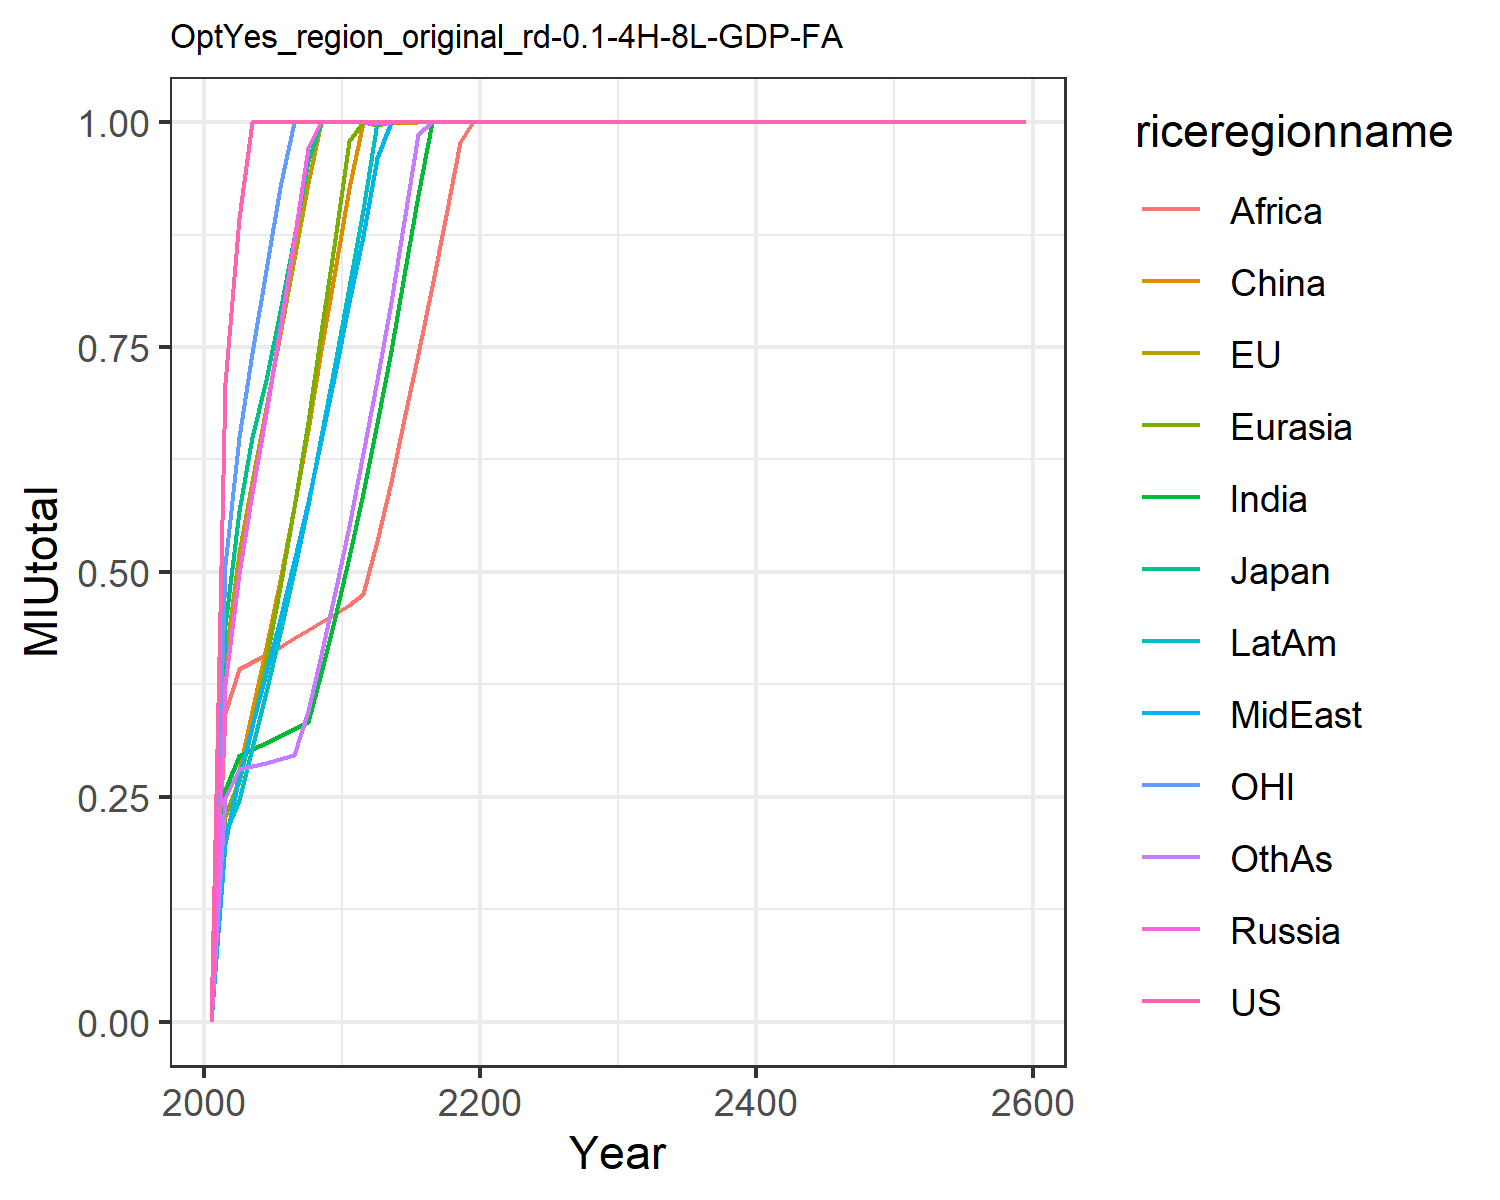

Values plotted in this chart, from the file beside it:
0.0, 0.0, 0.0, 0.0, 0.0, 0.0, 0.0, 0.0, 0.0, 0.0, 0.0, 0.0
0.7102, 0.4012, 0.4413, 0.3756, 0.2282, 0.1976, 0.2573, 0.1997, 0.3431, 0.2099, 0.5073, 0.2485
0.8931, 0.5213, 0.5673, 0.499, 0.2681, 0.2786, 0.2956, 0.2724, 0.3922, 0.2468, 0.6504, 0.2813
1.0, 0.6015, 0.6503, 0.5873, 0.328, 0.3452, 0.3027, 0.3282, 0.4, 0.3046, 0.7438, 0.2844
1.0, 0.682, 0.7137, 0.6769, 0.4019, 0.4158, 0.3093, 0.3877, 0.4071, 0.3661, 0.8358, 0.2871
1.0, 0.7641, 0.7902, 0.7707, 0.4833, 0.491, 0.3174, 0.448, 0.4163, 0.4316, 0.9276, 0.2915
1.0, 0.8479, 0.8718, 0.8691, 0.572, 0.5726, 0.3259, 0.5121, 0.4262, 0.501, 1.0, 0.2965
1.0, 0.9327, 0.9572, 0.9708, 0.6667, 0.6579, 0.3336, 0.5774, 0.4352, 0.5745, 1.0, 0.3452
1.0, 1.0, 1.0, 1.0, 0.7672, 0.747, 0.388, 0.6461, 0.4441, 0.651, 1.0, 0.408
1.0, 1.0, 1.0, 0.9999, 0.8701, 0.8353, 0.4503, 0.7216, 0.453, 0.7319, 1.0, 0.4778
1.0, 1.0, 1.0, 0.9999, 0.979, 0.9268, 0.5171, 0.8003, 0.4632, 0.8168, 1.0, 0.5508
1.0, 1.0, 1.0, 1.0, 1.0, 0.9998, 0.5882, 0.8736, 0.4759, 0.902, 1.0, 0.6325
1.0, 1.0, 1.0, 0.9993, 0.9973, 1.0, 0.6652, 0.9599, 0.5349, 0.9997, 1.0, 0.7135
1.0, 1.0, 1.0, 1, 1.0, 1, 0.7458, 1, 0.5997, 1.0, 1.0, 0.7998
1.0, 1.0, 1.0, 1.0, 0.9997, 0.9996, 0.8302, 0.9999, 0.6705, 0.9999, 1.0, 0.8905
1.0, 1.0, 1.0, 1.0, 1.0, 1, 0.9187, 1, 0.7425, 1.0, 1.0, 0.9866
1.0, 1.0, 1.0, 1.0, 1.0, 1, 1, 1.0, 0.8181, 1.0, 1.0, 0.9999
1.0, 1.0, 1.0, 1.0, 1.0, 1.0, 0.9999, 0.9999, 0.8969, 0.9999, 1.0, 0.9998
1.0, 1.0, 1.0, 1.0, 1.0, 1.0, 1.0, 0.9999, 0.9777, 0.9999, 1.0, 1.0
1.0, 1.0, 1.0, 1.0, 0.9998, 1.0, 1.0, 0.9998, 1, 1, 1.0, 1.0
1.0, 1.0, 1.0, 1.0, 1.0, 1.0, 1.0, 1.0, 1, 1.0, 1.0, 0.9998
1.0, 1.0, 1.0, 1.0, 1.0, 1.0, 1, 0.9998, 1.0, 1.0, 1.0, 1.0
1.0, 1.0, 1.0, 1.0, 1.0, 1.0, 1.0, 1.0, 0.9999, 1.0, 1.0, 1.0
1.0, 1.0, 1.0, 1.0, 1.0, 1.0, 1.0, 1.0, 1, 1.0, 1.0, 1
1.0, 1.0, 1.0, 1.0, 1.0, 1.0, 1.0, 1.0, 1.0, 1.0, 1.0, 1.0
1.0, 1.0, 1.0, 1.0, 1.0, 1.0, 1.0, 1, 1.0, 1.0, 1.0, 1.0
1.0, 1.0, 1.0, 1.0, 1.0, 1.0, 1.0, 1.0, 1.0, 1.0, 1.0, 1.0
1.0, 1.0, 1.0, 1.0, 1.0, 1.0, 1.0, 1.0, 1.0, 1, 1.0, 1.0
1.0, 1.0, 1.0, 1.0, 1.0, 1.0, 1.0, 1.0, 1.0, 1.0, 1.0, 1.0
1.0, 1.0, 1.0, 1.0, 1.0, 1.0, 1.0, 1.0, 1.0, 1.0, 1.0, 1.0
1.0, 1.0, 1.0, 1.0, 1.0, 1.0, 1.0, 1.0, 1.0, 1.0, 1.0, 1.0
1.0, 1.0, 1.0, 1.0, 1.0, 1.0, 1.0, 1.0, 1.0, 1.0, 1.0, 1.0
1.0, 1.0, 1.0, 1.0, 1.0, 1.0, 1.0, 1.0, 1.0, 1.0, 1.0, 1.0
1.0, 1.0, 1.0, 1.0, 1.0, 1.0, 1.0, 1.0, 1.0, 1.0, 1.0, 1.0
1.0, 1.0, 1.0, 1.0, 1.0, 1.0, 1.0, 1.0, 1.0, 1.0, 1.0, 1.0
1.0, 1.0, 1.0, 1.0, 1.0, 1.0, 1.0, 1.0, 1.0, 1.0, 1.0, 1.0
1.0, 1.0, 1.0, 1.0, 1.0, 1.0, 1.0, 1.0, 1.0, 1.0, 1.0, 1.0
1.0, 1.0, 1.0, 1.0, 1.0, 1.0, 1.0, 1.0, 1.0, 1.0, 1.0, 1.0
1.0, 1.0, 0.9999, 1.0, 1.0, 1.0, 1.0, 1.0, 1.0, 1.0, 1.0, 1.0
1.0, 1.0, 1.0, 1.0, 1.0, 1.0, 1.0, 1.0, 1.0, 1.0, 1.0, 1.0
1.0, 1.0, 1.0, 1.0, 1.0, 1.0, 1.0, 1.0, 1.0, 1.0, 1.0, 1.0
1.0, 1.0, 1.0, 1.0, 1.0, 1.0, 1.0, 1.0, 1.0, 1.0, 1.0, 1.0
1.0, 1.0, 1.0, 1.0, 1.0, 1.0, 1.0, 1.0, 1.0, 1.0, 1.0, 1.0
1.0, 1.0, 1.0, 1.0, 1.0, 1.0, 1.0, 1.0, 1.0, 1.0, 1.0, 1.0
1.0, 1.0, 1.0, 1.0, 1.0, 1.0, 1.0, 1.0, 1.0, 1.0, 1.0, 1.0
1.0, 1.0, 1.0, 1.0, 1.0, 1.0, 1.0, 1.0, 1.0, 1.0, 1.0, 1.0
1.0, 1.0, 1.0, 1.0, 1.0, 1.0, 1.0, 1.0, 1.0, 1.0, 1.0, 1.0
1.0, 1.0, 1.0, 1.0, 1.0, 1.0, 1.0, 1.0, 1.0, 1.0, 1.0, 1.0
1.0, 1.0, 1.0, 1.0, 1.0, 1.0, 1.0, 1.0, 1.0, 1.0, 1.0, 1.0
1.0, 1.0, 1.0, 1.0, 1.0, 1.0, 1.0, 1.0, 1.0, 1.0, 1.0, 1.0
1.0, 1.0, 1.0, 1.0, 1.0, 1.0, 1.0, 1.0, 1.0, 1.0, 1.0, 1.0
1.0, 1.0, 1.0, 1.0, 1.0, 1.0, 1.0, 1.0, 1.0, 1.0, 1.0, 1.0
1.0, 1.0, 1.0, 1.0, 1.0, 1.0, 1.0, 1.0, 1.0, 1.0, 1.0, 1.0
1.0, 1.0, 1.0, 1.0, 1.0, 1.0, 1.0, 1.0, 1.0, 1.0, 1.0, 1.0
1.0, 1.0, 1.0, 1.0, 1.0, 1.0, 1.0, 1.0, 1.0, 1.0, 1.0, 1.0
1.0, 1.0, 1.0, 1.0, 1.0, 1.0, 1.0, 1.0, 1.0, 1.0, 1.0, 1.0
1.0, 1.0, 1.0, 1.0, 1.0, 1.0, 1.0, 1.0, 1.0, 1.0, 1.0, 1.0
1.0, 1.0, 1.0, 1.0, 1.0, 1.0, 1.0, 1.0, 1.0, 1.0, 1.0, 1.0
1.0, 1.0, 1.0, 1.0, 1.0, 1.0, 1.0, 1.0, 1.0, 1.0, 1.0, 1.0
1.0, 1.0, 1.0, 1.0, 1.0, 1.0, 1.0, 1.0, 1.0, 1.0, 1.0, 1.0
